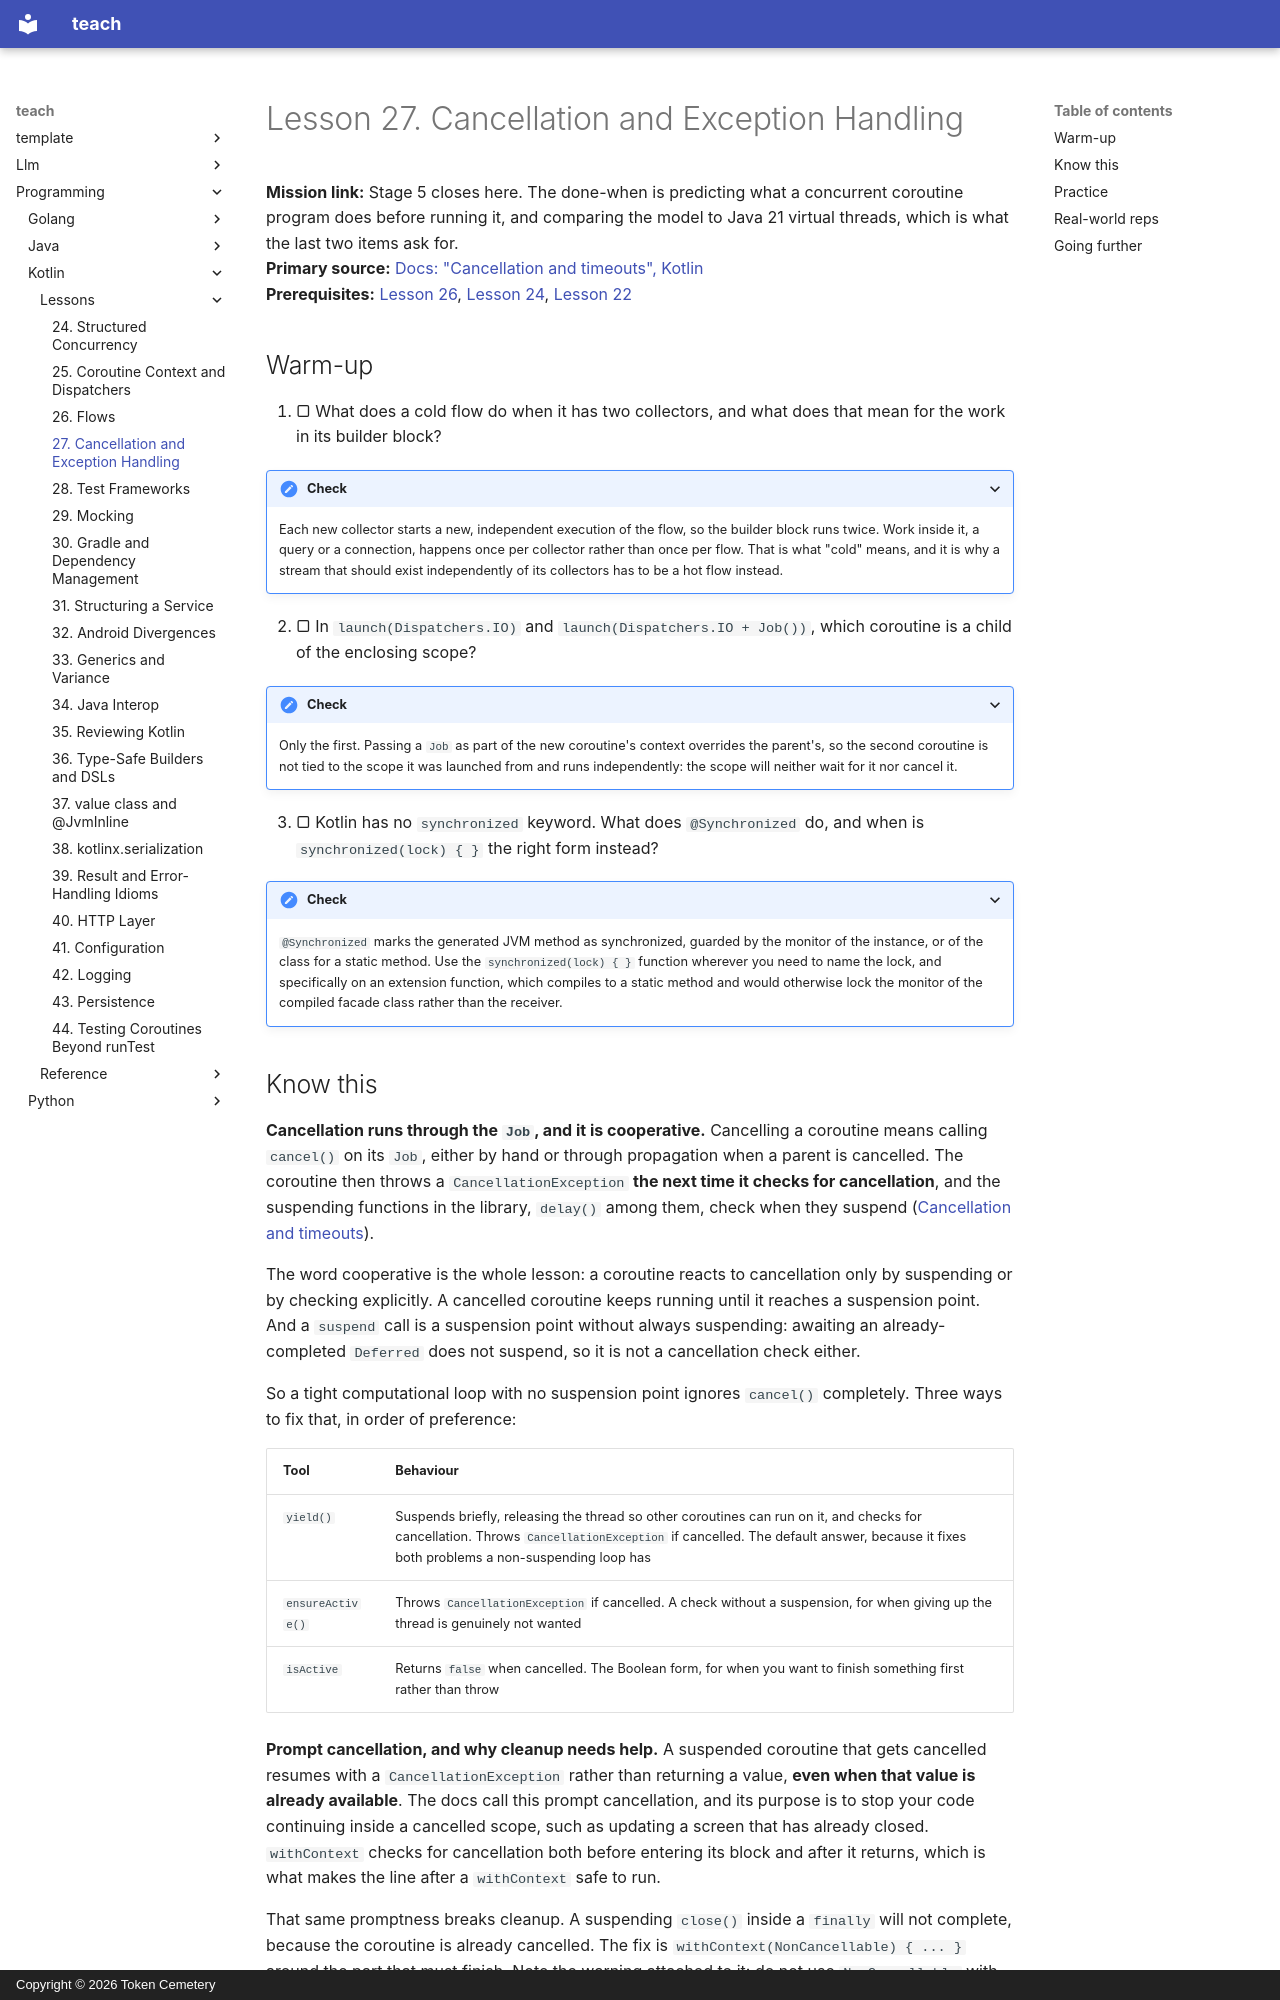

repository: TokenCemetery/teach · page: programming/kotlin/lessons/0027-cancellation-and-exception-handling/index.html · generator: mkdocs · copyright: Copyright © 2026 Token Cemetery

---
title: "27. Cancellation and Exception Handling"
description: "Why cancellation is cooperative and what makes code ignore it, why a CancellationException is not a failure, and how the coroutine model compares with Java virtual threads"
type: lesson
---

# Lesson 27. Cancellation and Exception Handling

**Mission link:** Stage 5 closes here. The done-when is predicting what a concurrent coroutine program does before running it, and comparing the model to Java 21 virtual threads, which is what the last two items ask for.
**Primary source:** [Docs: "Cancellation and timeouts", Kotlin](https://kotlinlang.org/docs/coroutines-cancellation.html)
**Prerequisites:** [Lesson 26](0026-flows.md), [Lesson 24](0024-structured-concurrency.md), [Lesson 22](0022-threads-and-the-memory-model.md)

## Warm-up

1. ▢ What does a cold flow do when it has two collectors, and what does that mean for the work in its builder block?

<details markdown="1"><summary>Check</summary>

Each new collector starts a new, independent execution of the flow, so the builder block runs twice. Work inside it, a query or a connection, happens once per collector rather than once per flow. That is what "cold" means, and it is why a stream that should exist independently of its collectors has to be a hot flow instead.

</details>

2. ▢ In `launch(Dispatchers.IO)` and `launch(Dispatchers.IO + Job())`, which coroutine is a child of the enclosing scope?

<details markdown="1"><summary>Check</summary>

Only the first. Passing a `Job` as part of the new coroutine's context overrides the parent's, so the second coroutine is not tied to the scope it was launched from and runs independently: the scope will neither wait for it nor cancel it.

</details>

3. ▢ Kotlin has no `synchronized` keyword. What does `@Synchronized` do, and when is `synchronized(lock) { }` the right form instead?

<details markdown="1"><summary>Check</summary>

`@Synchronized` marks the generated JVM method as synchronized, guarded by the monitor of the instance, or of the class for a static method. Use the `synchronized(lock) { }` function wherever you need to name the lock, and specifically on an extension function, which compiles to a static method and would otherwise lock the monitor of the compiled facade class rather than the receiver.

</details>
